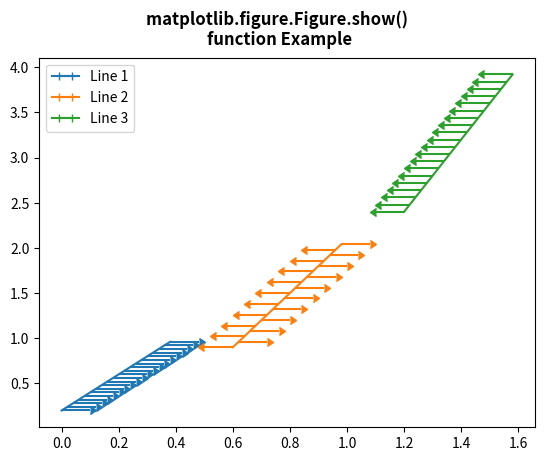

This figure's Python source:
# Implementation of matplotlib function
import matplotlib.pyplot as plt
import numpy as np


fig = plt.figure()
x = np.arange(20) / 50
y = (x + 0.1)*2

val1 = [True, False] * 10
val2 = [False, True] * 10

plt.errorbar(x, y,
			xerr = 0.1,
			xlolims = True,
			label ='Line 1')
y = (x + 0.3)*3

plt.errorbar(x + 0.6, y,
			xerr = 0.1,
			xuplims = val1,
			xlolims = val2,
			label ='Line 2')

y = (x + 0.6)*4
plt.errorbar(x + 1.2, y,
			xerr = 0.1,
			xuplims = True,
			label ='Line 3')

plt.legend()

fig.suptitle("""matplotlib.figure.Figure.show() 
function Example\n\n""", fontweight ="bold")

fig.show()
